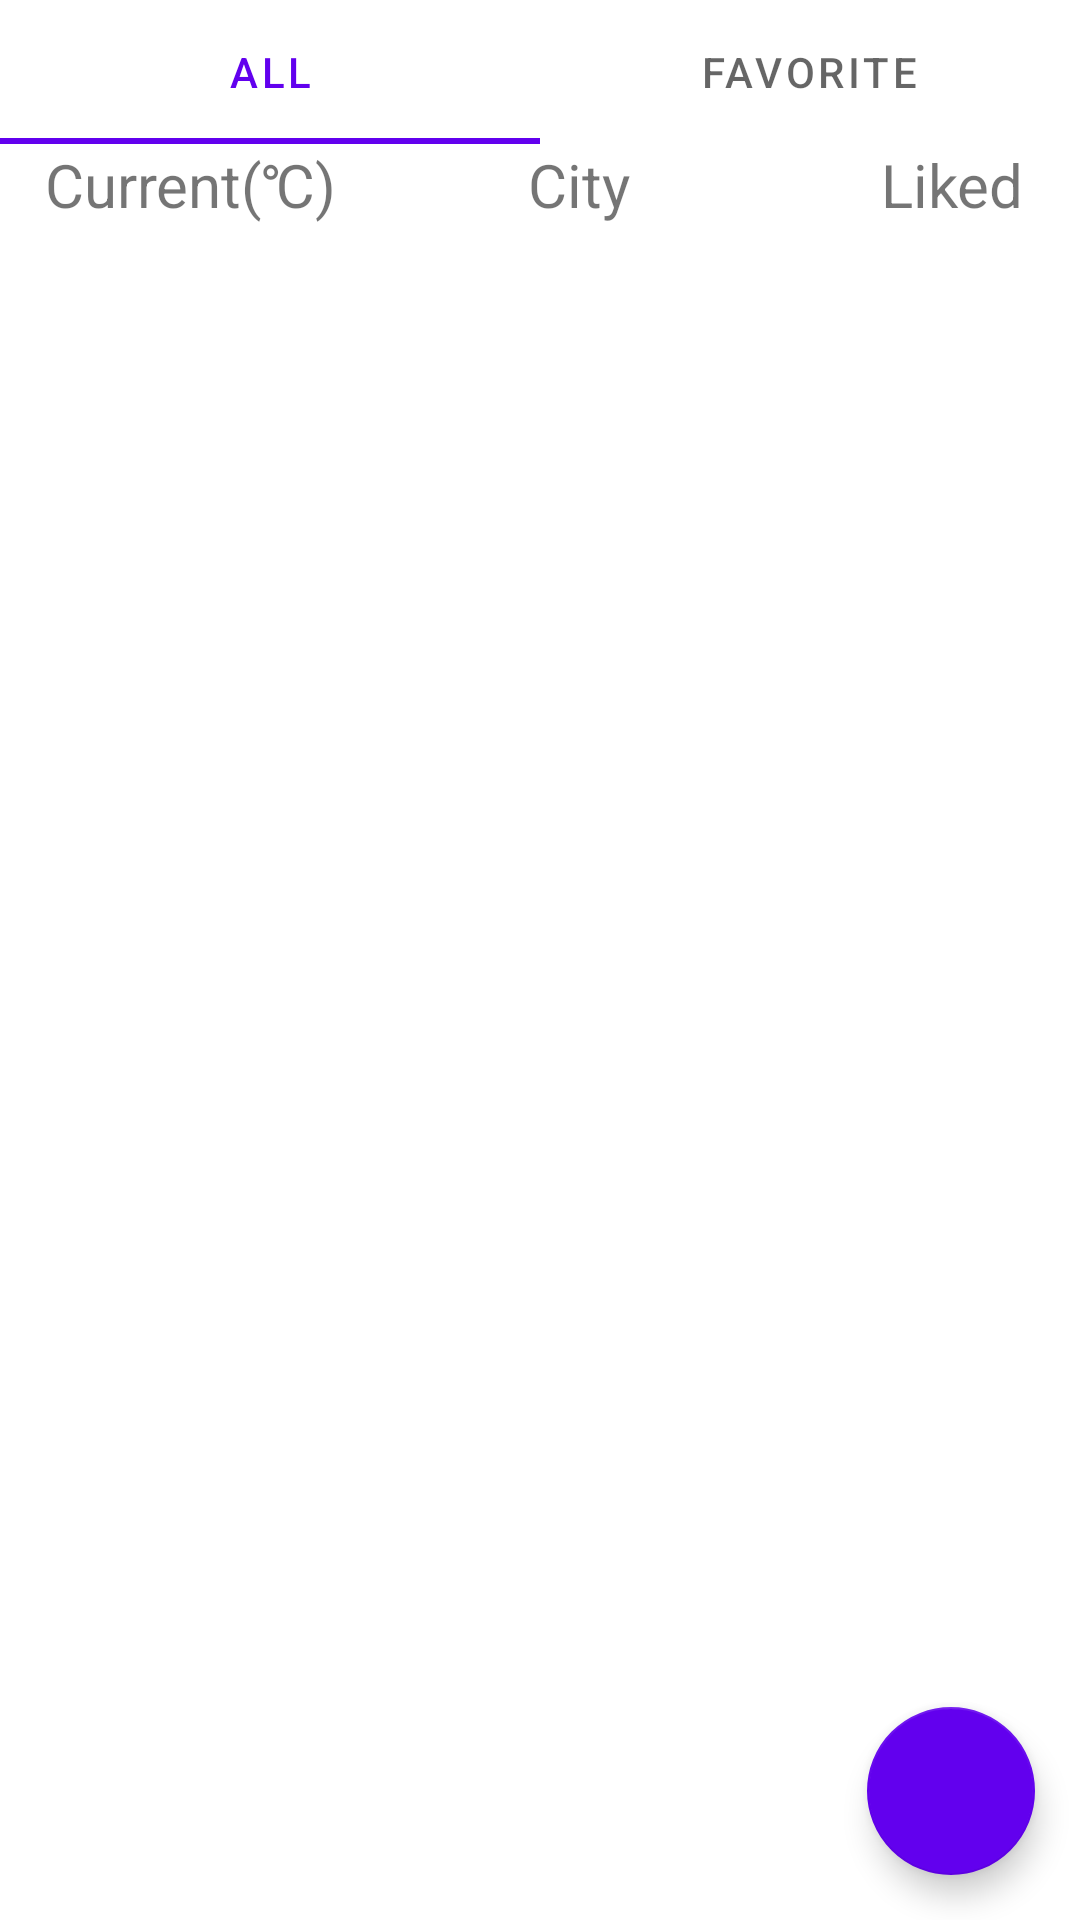

The Android layout XML behind this screen, and the referenced resources:
<!-- AndroidManifest.xml: application theme Theme.Weather -->
<!-- res/layout/fragment_forecast_slide.xml -->
<?xml version="1.0" encoding="utf-8"?>
<androidx.constraintlayout.widget.ConstraintLayout xmlns:android="http://schemas.android.com/apk/res/android"
    xmlns:app="http://schemas.android.com/apk/res-auto"
    xmlns:tools="http://schemas.android.com/tools"
    android:layout_width="match_parent"
    android:layout_height="match_parent"
    tools:context=".ui.forecasts.screen_slide_forecast.ForecastSlideFragment">

    <com.google.android.material.tabs.TabLayout
        android:id="@+id/tabLayout"
        android:layout_width="match_parent"
        android:layout_height="wrap_content"
        app:layout_constraintEnd_toEndOf="parent"
        app:layout_constraintStart_toStartOf="parent"
        app:layout_constraintTop_toTopOf="parent">

        <com.google.android.material.tabs.TabItem
            android:layout_width="wrap_content"
            android:layout_height="wrap_content"
            android:text="@string/all" />

        <com.google.android.material.tabs.TabItem
            android:layout_width="wrap_content"
            android:layout_height="wrap_content"
            android:text="@string/favorite" />

    </com.google.android.material.tabs.TabLayout>

    <androidx.constraintlayout.widget.ConstraintLayout
        android:id="@+id/hint"
        android:layout_width="match_parent"
        android:layout_height="wrap_content"
        app:layout_constraintEnd_toEndOf="parent"
        app:layout_constraintStart_toStartOf="parent"
        app:layout_constraintTop_toBottomOf="@+id/tabLayout">

        <TextView
            android:id="@+id/hint_index"
            android:gravity="center"
            android:layout_width="wrap_content"
            android:layout_height="wrap_content"
            android:text="@string/hint_current_temp"
            android:textSize="20sp"
            app:layout_constraintBottom_toBottomOf="parent"
            app:layout_constraintEnd_toEndOf="@+id/hint_current_temp"
            app:layout_constraintHorizontal_bias="0.06"
            app:layout_constraintStart_toStartOf="parent"
            app:layout_constraintTop_toTopOf="parent"
            app:layout_constraintVertical_bias="0.0" />

        <TextView
            android:id="@+id/hint_city"
            android:layout_width="wrap_content"
            android:layout_height="wrap_content"
            android:gravity="center"
            android:text="@string/hint_city"
            android:textSize="20sp"
            app:layout_constraintBottom_toBottomOf="parent"
            app:layout_constraintEnd_toEndOf="parent"
            app:layout_constraintHorizontal_bias="0.54"
            app:layout_constraintStart_toStartOf="parent"
            app:layout_constraintTop_toTopOf="parent" />

        <TextView
            android:id="@+id/hint_current_temp"
            android:layout_width="wrap_content"
            android:layout_height="wrap_content"
            android:gravity="center"
            android:text="@string/hint_is_favorite"
            android:textSize="20sp"
            app:layout_constraintBottom_toBottomOf="parent"
            app:layout_constraintEnd_toEndOf="parent"
            app:layout_constraintHorizontal_bias="0.94"
            app:layout_constraintStart_toStartOf="parent"
            app:layout_constraintTop_toTopOf="parent" />
    </androidx.constraintlayout.widget.ConstraintLayout>

    <androidx.viewpager2.widget.ViewPager2
        android:id="@+id/viewPager"
        android:layout_width="match_parent"
        android:layout_height="0dp"
        app:layout_constraintBottom_toBottomOf="parent"
        app:layout_constraintEnd_toEndOf="parent"
        app:layout_constraintStart_toStartOf="parent"
        app:layout_constraintTop_toBottomOf="@+id/hint" />

    <com.google.android.material.floatingactionbutton.FloatingActionButton
        android:id="@+id/add_btn"
        android:layout_width="wrap_content"
        android:layout_height="wrap_content"
        android:layout_marginEnd="15dp"
        android:layout_marginBottom="15dp"
        android:src="@drawable/ic_baseline_add_24"
        app:tint="@color/white"
        app:backgroundTint="@color/design_default_color_primary"
        app:layout_constraintBottom_toBottomOf="parent"
        app:layout_constraintEnd_toEndOf="parent" />
</androidx.constraintlayout.widget.ConstraintLayout>
<!-- resources referenced by this layout -->
<resources>
  <color name="white">#FFFFFFFF</color>
  <string name="all">All</string>
  <string name="favorite">Favorite</string>
  <string name="hint_city">City</string>
  <string name="hint_current_temp">Current(℃)</string>
  <string name="hint_is_favorite">Liked </string>
  <style name="Theme.Weather" parent="Theme.MaterialComponents.DayNight.NoActionBar">
          
          <item name="colorPrimary">@color/purple_500</item>
          <item name="colorPrimaryVariant">@color/purple_700</item>
          <item name="colorOnPrimary">@color/white</item>
          
          <item name="colorSecondary">@color/teal_200</item>
          <item name="colorSecondaryVariant">@color/teal_700</item>
          <item name="colorOnSecondary">@color/black</item>
          
          <item name="android:statusBarColor" tools:targetApi="l">?attr/colorPrimaryVariant</item>
          
          <item name="colorControlNormal">#FFFFFF</item>
      </style>
  <color name="purple_500">#FF6200EE</color>
  <color name="purple_700">#FF3700B3</color>
  <color name="teal_200">#FF03DAC5</color>
  <color name="teal_700">#FF018786</color>
  <color name="black">#FF000000</color>
</resources>
